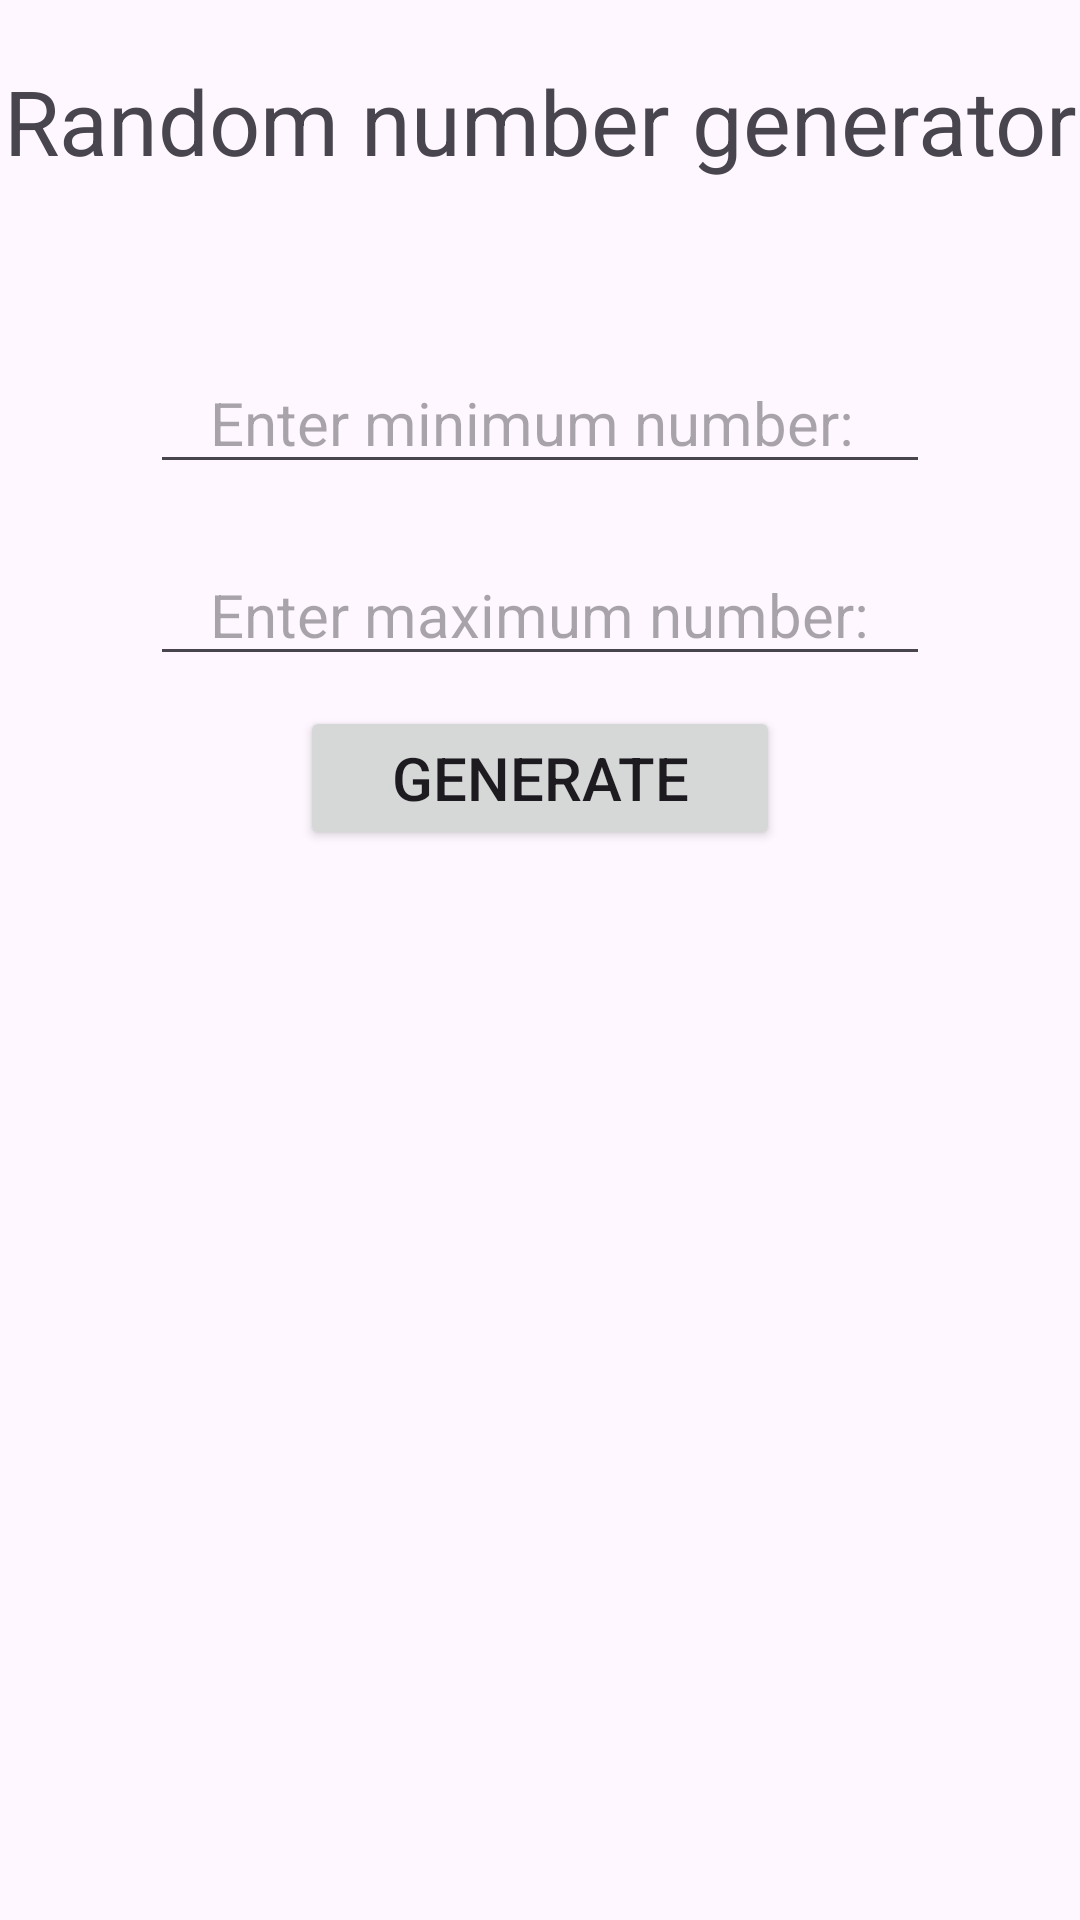

Layout XML and referenced resources for this Android screen:
<!-- AndroidManifest.xml: application theme Theme.DisplayHelloWorldActivity -->
<!-- res/layout/activity_random_number_generator.xml -->
<?xml version="1.0" encoding="utf-8"?>
<LinearLayout xmlns:android="http://schemas.android.com/apk/res/android"
    xmlns:app="http://schemas.android.com/apk/res-auto"
    xmlns:tools="http://schemas.android.com/tools"
    android:id="@+id/main"
    android:layout_width="match_parent"
    android:layout_height="match_parent"
    tools:context=".randomNumberGenerator"
    android:orientation="vertical">

    <TextView
        android:layout_width="match_parent"
        android:layout_height="wrap_content"
        android:text="Random number generator"
        android:textSize="30sp"
        android:gravity="center"
        android:layout_marginVertical="20dp"
        />

    <TextView
        android:id="@+id/tv_randomNumGenOutput"
        android:layout_width="match_parent"
        android:layout_height="wrap_content"
        android:text=""
        android:textSize="20sp"
        android:gravity="center"
        />

    <EditText
        android:id="@+id/et_randomNumGenMinimum"
        android:layout_width="match_parent"
        android:layout_height="wrap_content"
        android:hint="Enter minimum number:"
        android:textSize="20sp"
        android:layout_marginVertical="10dp"
        android:layout_marginHorizontal="50dp"
        android:paddingHorizontal="20dp"
        />

    <EditText
        android:id="@+id/et_randomNumGenMaximum"
        android:layout_width="match_parent"
        android:layout_height="wrap_content"
        android:hint="Enter maximum number:"
        android:textSize="20sp"
        android:layout_marginVertical="10dp"
        android:layout_marginHorizontal="50dp"
        android:paddingHorizontal="20dp"
        />

    <Button
        android:id="@+id/btn_randomNumGenGenerate"
        android:layout_width="match_parent"
        android:layout_height="wrap_content"
        android:text="Generate"
        android:textSize="20sp"
        android:layout_marginHorizontal="100dp"
        />

</LinearLayout>
<!-- resources referenced by this layout -->
<resources>
  <style name="Theme.DisplayHelloWorldActivity" parent="Base.Theme.DisplayHelloWorldActivity" />
  <style name="Base.Theme.DisplayHelloWorldActivity" parent="Theme.Material3.DayNight.NoActionBar">
          
          
      </style>
</resources>
